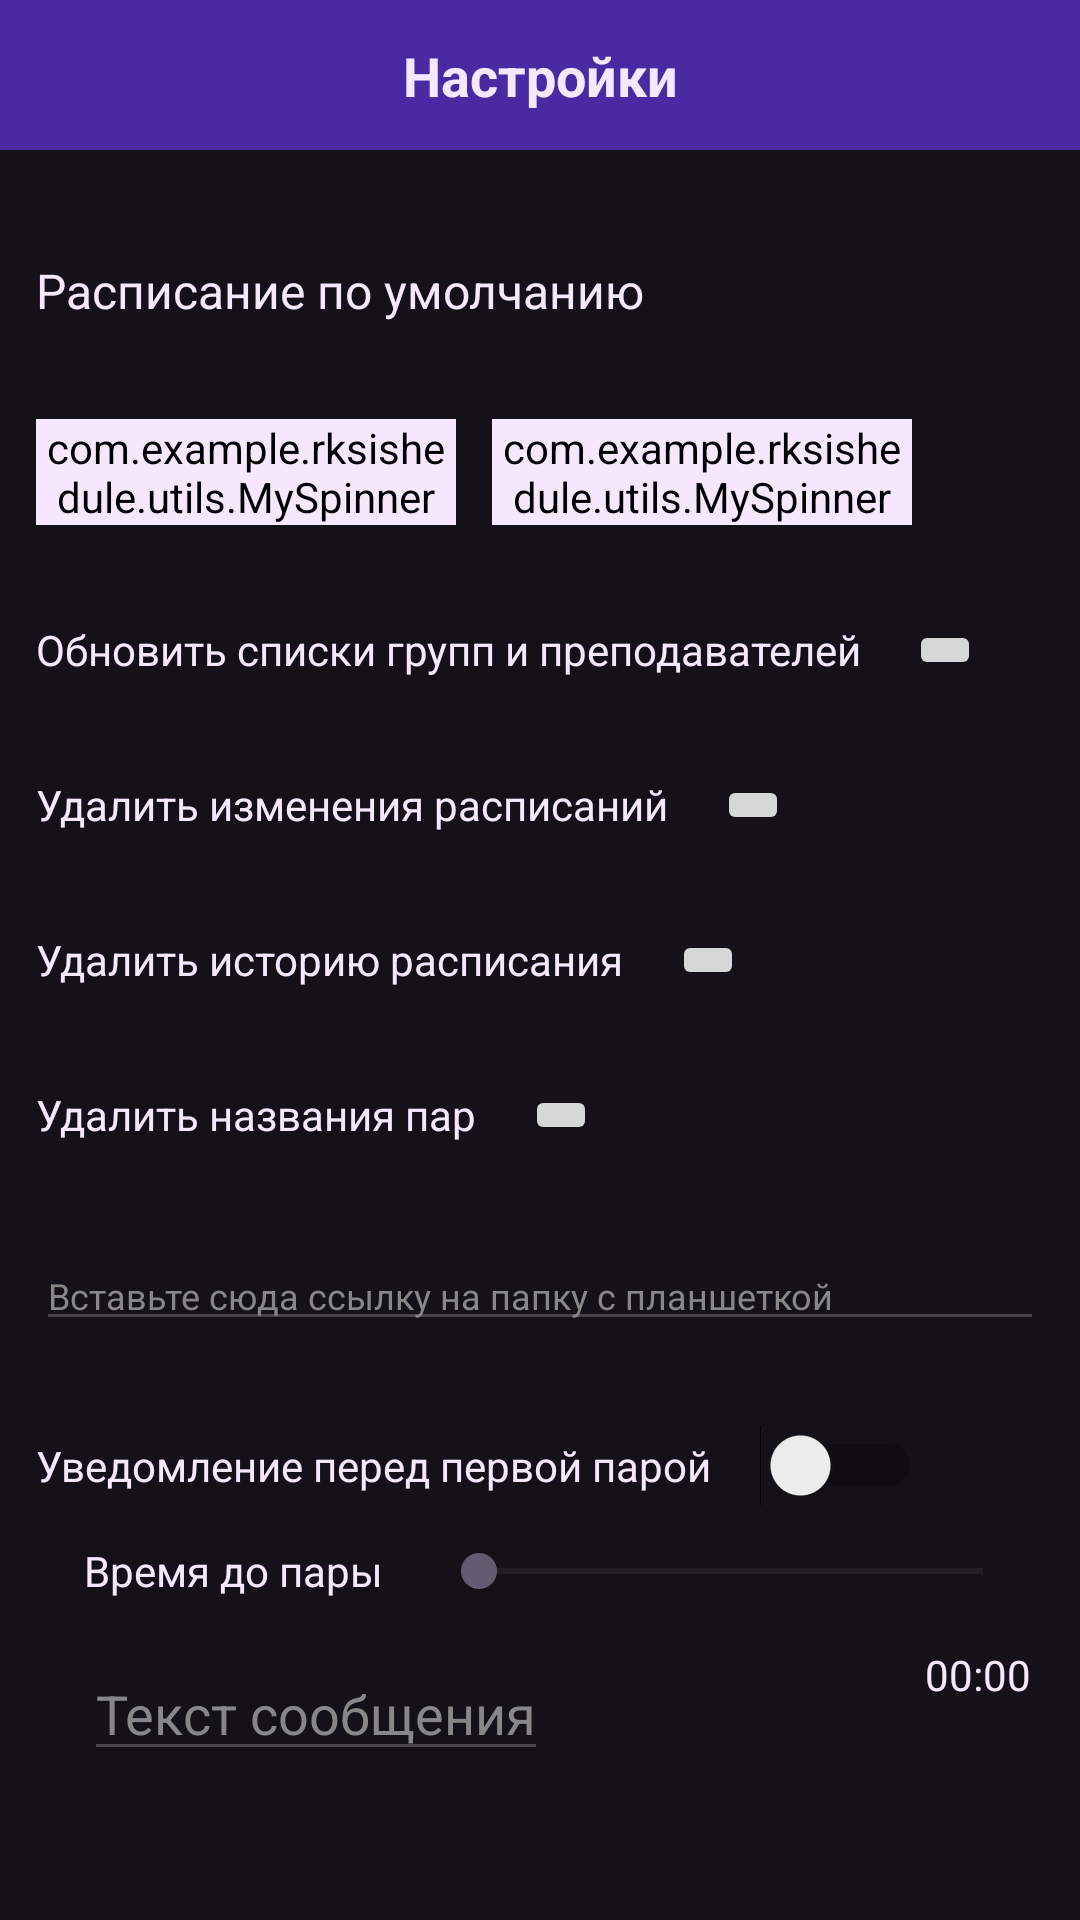

Here is an Android app screen rendered from its layout file. Give the layout XML and the strings, colors and styles it references.
<!-- AndroidManifest.xml: application theme Theme.RKSIShedule -->
<!-- res/layout/activity_settings.xml -->
<?xml version="1.0" encoding="utf-8"?>
<androidx.constraintlayout.widget.ConstraintLayout xmlns:android="http://schemas.android.com/apk/res/android"
    xmlns:app="http://schemas.android.com/apk/res-auto"
    xmlns:tools="http://schemas.android.com/tools"
    android:id="@+id/cl_settings"
    android:layout_width="match_parent"
    android:layout_height="match_parent"
    android:background="@color/background"
    tools:context=".activities.Settings">

    <View
        android:id="@+id/v_head"
        android:layout_width="match_parent"
        android:layout_height="50dp"
        android:background="@color/head"
        app:layout_constraintEnd_toEndOf="parent"
        app:layout_constraintHorizontal_bias="0.0"
        app:layout_constraintStart_toStartOf="parent"
        app:layout_constraintTop_toTopOf="parent" />

    <ImageButton
        android:id="@+id/b_back"
        android:layout_width="wrap_content"
        android:layout_height="wrap_content"
        android:layout_marginStart="12dp"
        android:background="@null"
        android:src="@drawable/baseline_arrow_back_48"
        app:layout_constraintBottom_toBottomOf="@+id/v_head"
        app:layout_constraintStart_toStartOf="parent"
        app:layout_constraintTop_toTopOf="parent"/>

    <TextView
        android:id="@+id/tv_settings_text"
        android:layout_width="wrap_content"
        android:layout_height="wrap_content"
        android:text="@string/settings"
        android:textColor="@color/whiteno"
        android:textSize="18sp"
        android:textStyle="bold"
        app:layout_constraintBottom_toBottomOf="@+id/v_head"
        app:layout_constraintEnd_toEndOf="parent"
        app:layout_constraintStart_toStartOf="parent"
        app:layout_constraintTop_toTopOf="parent" />

    <ScrollView
        android:layout_width="match_parent"
        android:layout_height="match_parent"
        android:layout_marginTop="50dp"
        android:layout_marginHorizontal="12dp">
        <androidx.constraintlayout.widget.ConstraintLayout
            android:layout_width="match_parent"
            android:layout_height="match_parent">

            <TextView
                android:id="@+id/tv_initial_entity"
                android:layout_width="wrap_content"
                android:layout_height="wrap_content"
                android:layout_marginTop="36dp"
                android:text="@string/initial_entity"
                android:textColor="@color/whiteno"
                android:textSize="16sp"
                app:layout_constraintStart_toStartOf="parent"
                app:layout_constraintTop_toTopOf="parent">

            </TextView>

            <com.example.rksishedule.utils.MySpinner
                android:id="@+id/s_groups"
                android:layout_width="140dp"
                android:layout_height="wrap_content"
                android:layout_marginTop="32dp"
                android:backgroundTint="@color/whiteno"
                android:popupBackground="@color/transparent_white_85"
                android:textColor="@color/whiteno"
                app:layout_constraintStart_toStartOf="parent"
                app:layout_constraintTop_toBottomOf="@+id/tv_initial_entity">

            </com.example.rksishedule.utils.MySpinner>

            <com.example.rksishedule.utils.MySpinner
                android:id="@+id/s_teachers"
                android:layout_width="140dp"
                android:layout_height="wrap_content"
                android:layout_marginStart="12dp"
                android:layout_marginTop="32dp"
                android:backgroundTint="@color/whiteno"
                android:dropDownWidth="175dp"
                android:popupBackground="@color/transparent_white_85"
                android:textColor="@color/whiteno"
                app:layout_constraintStart_toEndOf="@+id/s_groups"
                app:layout_constraintTop_toBottomOf="@+id/tv_initial_entity">

            </com.example.rksishedule.utils.MySpinner>

            <TextView
                android:id="@+id/tv_update_entities"
                android:layout_width="wrap_content"
                android:layout_height="wrap_content"
                android:layout_marginTop="32dp"
                android:text="@string/update_entties_base"
                android:textColor="@color/whiteno"
                app:layout_constraintStart_toStartOf="parent"
                app:layout_constraintTop_toBottomOf="@+id/s_groups" />

            <ImageButton
                android:id="@+id/b_update_entities"
                android:layout_width="wrap_content"
                android:layout_height="wrap_content"
                android:layout_marginStart="16dp"
                app:layout_constraintBottom_toBottomOf="@+id/tv_update_entities"
                app:layout_constraintStart_toEndOf="@+id/tv_update_entities"
                app:layout_constraintTop_toTopOf="@+id/tv_update_entities"
                app:srcCompat="@drawable/baseline_refresh_24"
                app:tint="@color/edit" />

            <TextView
                android:id="@+id/tv_del_shedule_base"
                android:layout_width="wrap_content"
                android:layout_height="wrap_content"
                android:layout_marginTop="32dp"
                android:text="@string/clear_shedule_base"
                android:textColor="@color/whiteno"
                app:layout_constraintStart_toStartOf="parent"
                app:layout_constraintTop_toBottomOf="@+id/b_update_entities" />

            <ImageButton
                android:id="@+id/b_clear_shedule_base"
                android:layout_width="wrap_content"
                android:layout_height="wrap_content"
                android:layout_marginStart="16dp"
                app:layout_constraintBottom_toBottomOf="@+id/tv_del_shedule_base"
                app:layout_constraintStart_toEndOf="@+id/tv_del_shedule_base"
                app:layout_constraintTop_toTopOf="@+id/tv_del_shedule_base"
                app:srcCompat="@drawable/baseline_delete_24"
                app:tint="@color/delete" />


            <TextView
                android:id="@+id/tv_del_history_base"
                android:layout_width="wrap_content"
                android:layout_height="wrap_content"
                android:layout_marginTop="32dp"
                android:text="@string/clear_history_base"
                android:textColor="@color/whiteno"
                app:layout_constraintStart_toStartOf="parent"
                app:layout_constraintTop_toBottomOf="@+id/b_clear_shedule_base" />

            <ImageButton
                android:id="@+id/b_clear_history_base"
                android:layout_width="wrap_content"
                android:layout_height="wrap_content"
                android:layout_marginStart="16dp"
                app:layout_constraintBottom_toBottomOf="@+id/tv_del_history_base"
                app:layout_constraintStart_toEndOf="@+id/tv_del_history_base"
                app:layout_constraintTop_toTopOf="@+id/tv_del_history_base"
                app:srcCompat="@drawable/baseline_delete_24"
                app:tint="@color/delete" />

            <TextView
                android:id="@+id/tv_del_lessons_base"
                android:layout_width="wrap_content"
                android:layout_height="wrap_content"
                android:layout_marginTop="32dp"
                android:text="@string/clear_lessons_base"
                android:textColor="@color/whiteno"
                app:layout_constraintStart_toStartOf="parent"
                app:layout_constraintTop_toBottomOf="@+id/b_clear_history_base" />

            <ImageButton
                android:id="@+id/b_clear_lessons_base"
                android:layout_width="wrap_content"
                android:layout_height="wrap_content"
                android:layout_marginStart="16dp"
                app:layout_constraintBottom_toBottomOf="@+id/tv_del_lessons_base"
                app:layout_constraintStart_toEndOf="@+id/tv_del_lessons_base"
                app:layout_constraintTop_toTopOf="@+id/tv_del_lessons_base"
                app:srcCompat="@drawable/baseline_delete_24"
                app:tint="@color/delete" />

            <EditText
                android:id="@+id/et_shedule_link"
                android:layout_width="match_parent"
                android:layout_height="wrap_content"
                android:layout_marginTop="32dp"
                android:hint="@string/link_sheule"
                android:textColor="@color/whiteno"
                android:textColorHint="@color/settings"
                android:textSize="12dp"
                app:layout_constraintStart_toStartOf="parent"
                app:layout_constraintTop_toBottomOf="@+id/b_clear_lessons_base">

            </EditText>

            <TextView
                android:id="@+id/t_description_not"
                android:layout_width="wrap_content"
                android:layout_height="wrap_content"
                android:layout_marginTop="32dp"
                android:text="@string/messages_settings"
                android:textColor="@color/whiteno"
                app:layout_constraintStart_toStartOf="parent"
                app:layout_constraintTop_toBottomOf="@+id/et_shedule_link">

            </TextView>

            <Switch
                android:id="@+id/state"
                android:layout_width="wrap_content"
                android:layout_height="wrap_content"
                android:layout_marginStart="16dp"
                app:layout_constraintBottom_toBottomOf="@+id/t_description_not"
                app:layout_constraintStart_toEndOf="@+id/t_description_not"
                app:layout_constraintTop_toTopOf="@+id/t_description_not" />

            <TextView
                android:id="@+id/tv_notidesc"
                android:layout_width="wrap_content"
                android:layout_height="wrap_content"
                android:layout_marginStart="16dp"
                android:layout_marginTop="16dp"
                android:text="@string/noti_desc"
                android:textColor="@color/whiteno"
                app:layout_constraintStart_toStartOf="parent"
                app:layout_constraintTop_toBottomOf="@+id/t_description_not">

            </TextView>

            <SeekBar
                android:id="@+id/time_changer"
                android:layout_width="200dp"
                android:layout_height="wrap_content"
                android:layout_marginStart="16dp"
                android:max="240"
                android:min="0"
                app:layout_constraintBottom_toBottomOf="@+id/tv_notidesc"
                app:layout_constraintStart_toEndOf="@+id/tv_notidesc"
                app:layout_constraintTop_toTopOf="@+id/tv_notidesc">

            </SeekBar>

            <EditText
                android:id="@+id/et_message"
                android:layout_width="wrap_content"
                android:layout_height="wrap_content"
                android:layout_marginTop="16dp"
                android:hint="@string/message_hint"
                android:textColor="@color/whiteno"
                android:textColorHint="@color/settings"
                app:layout_constraintStart_toStartOf="@+id/tv_notidesc"
                app:layout_constraintTop_toBottomOf="@+id/tv_notidesc">

            </EditText>

            <TextView
                android:id="@+id/tv_time"
                android:layout_width="wrap_content"
                android:layout_height="wrap_content"
                android:layout_marginTop="16dp"
                android:textColor="@color/whiteno"
                android:text="00:00"
                app:layout_constraintEnd_toEndOf="@+id/time_changer"
                app:layout_constraintTop_toBottomOf="@+id/time_changer" />


        </androidx.constraintlayout.widget.ConstraintLayout>
    </ScrollView>
</androidx.constraintlayout.widget.ConstraintLayout>
<!-- resources referenced by this layout -->
<resources>
  <color name="background">#141118</color>
  <color name="delete">#B60000</color>
  <color name="edit">#006DB6</color>
  <color name="head">#4B29A3</color>
  <color name="settings">#878787</color>
  <color name="transparent_white_85">#D9FFFEFD</color>
  <color name="whiteno">#F5E7FD</color>
  <string name="clear_history_base">Удалить историю расписания</string>
  <string name="clear_lessons_base">Удалить названия пар</string>
  <string name="clear_shedule_base">Удалить изменения расписаний</string>
  <string name="initial_entity">Расписание по умолчанию</string>
  <string name="link_sheule">Вставьте сюда ссылку на папку с планшеткой</string>
  <string name="message_hint">Текст сообщения</string>
  <string name="messages_settings">Уведомление перед первой парой</string>
  <string name="noti_desc">Время до пары</string>
  <string name="settings">Настройки</string>
  <string name="update_entties_base">Обновить списки групп и преподавателей</string>
  <style name="Theme.RKSIShedule" parent="Base.Theme.RKSIShedule" />
  <style name="Base.Theme.RKSIShedule" parent="Theme.Material3.DayNight.NoActionBar">
          
          
      </style>
</resources>
